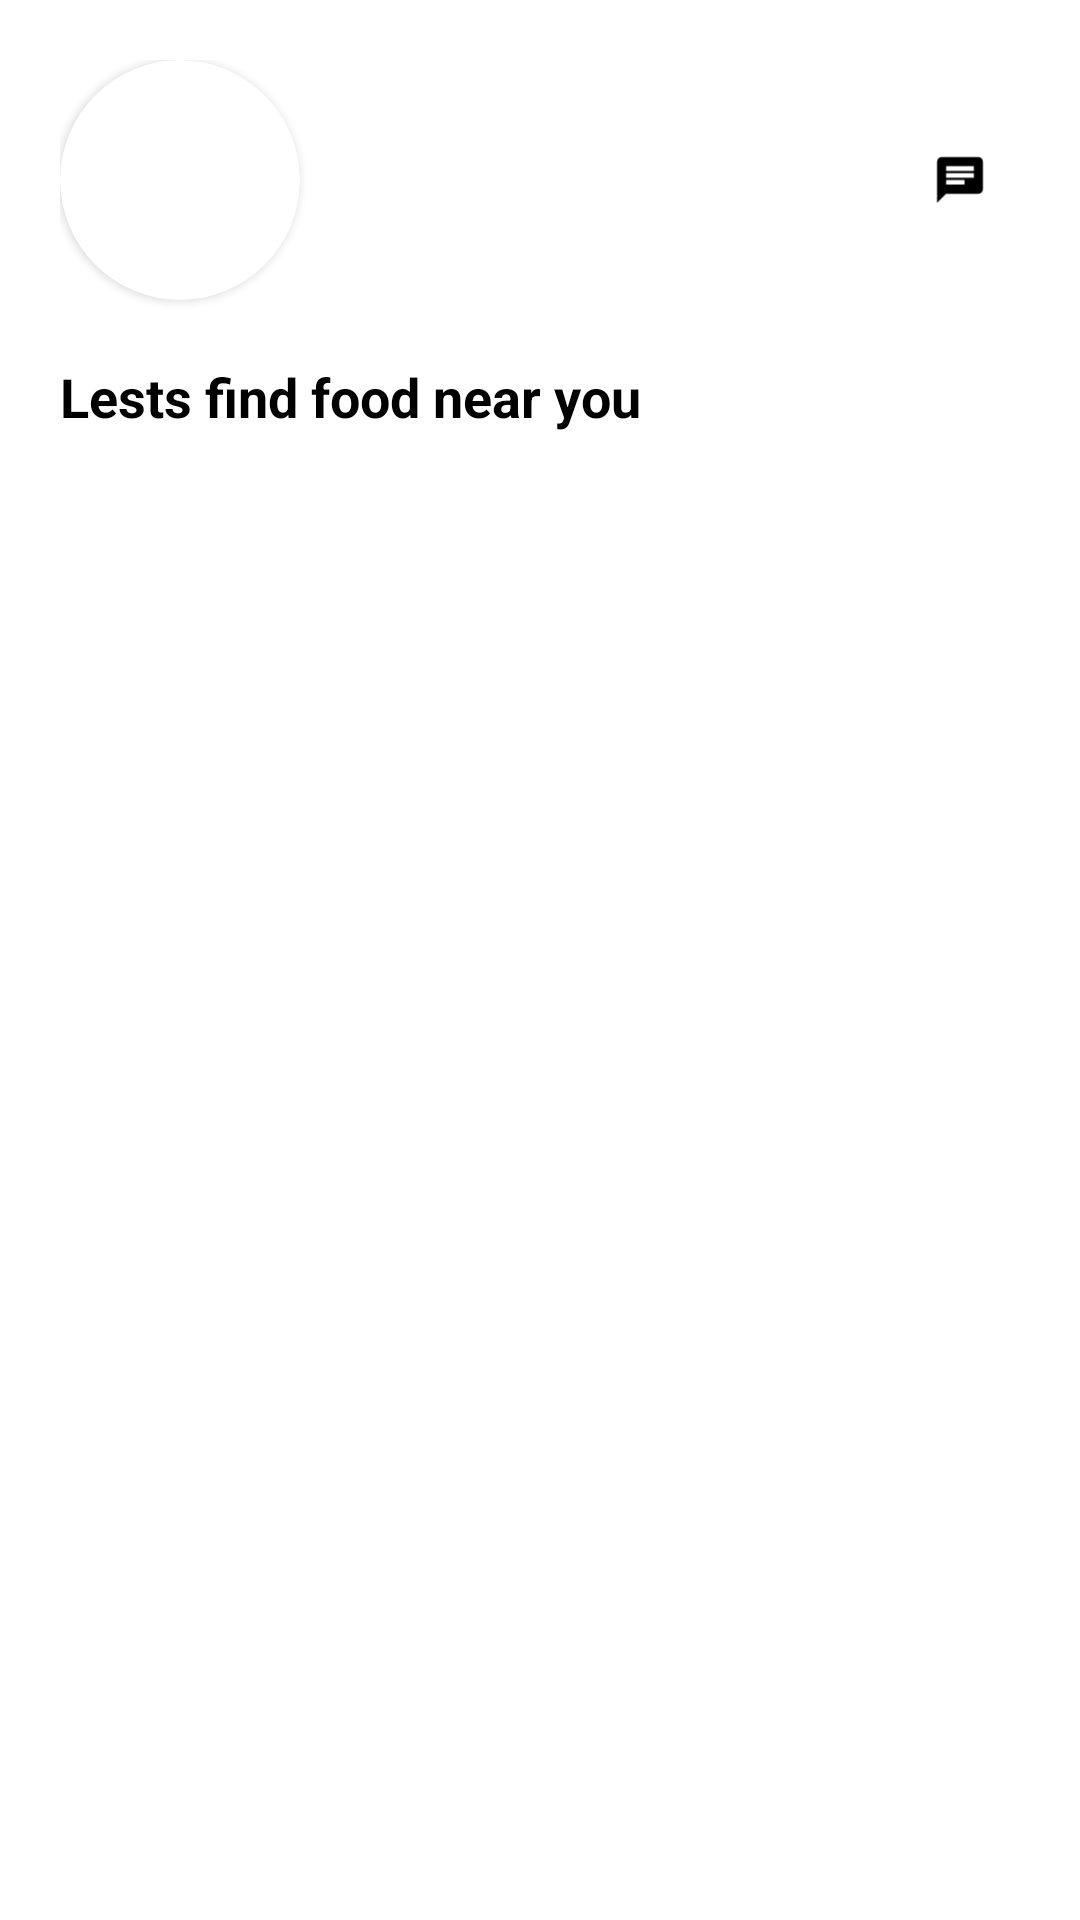

Write the Android layout XML for this screen, with the resource values it uses.
<!-- AndroidManifest.xml: application theme Theme.RelativeLayout_MRangga_XIIRPL -->
<!-- res/layout/activity_toolbar.xml -->
<?xml version="1.0" encoding="utf-8"?>
<FrameLayout xmlns:android="http://schemas.android.com/apk/res/android"
    android:layout_width="match_parent"
    android:layout_height="wrap_content"
    xmlns:app="http://schemas.android.com/apk/res-auto">
    <RelativeLayout
        android:layout_width="match_parent"
        android:layout_height="wrap_content"
        android:layout_marginVertical="20dp"
        android:layout_marginHorizontal="20dp">

        <RelativeLayout
            android:layout_width="match_parent"
            android:layout_height="wrap_content">
            <TextView
                android:layout_width="wrap_content"
                android:layout_height="wrap_content"
                android:text="Lests find food near you"
                android:textColor="@color/black"
                android:textSize="18dp"
                android:textStyle="bold"
                android:layout_below="@+id/q"
                android:layout_marginTop="20dp">

            </TextView>
            <androidx.cardview.widget.CardView
                android:id="@+id/q"
                android:layout_width="80dp"
                android:layout_height="80dp"
                app:cardCornerRadius="100dp">
                <ImageView
                    android:layout_width="100dp"
                    android:layout_height="120dp"
                    android:scaleType="centerCrop"
                    android:src="@mipmap/ayam">

                </ImageView>
            </androidx.cardview.widget.CardView>
            <ImageView
                android:layout_width="40dp"
                android:layout_height="40dp"
                android:src="@drawable/chat_foreground"
                android:layout_alignParentRight="true"
                android:layout_marginTop="20dp">

            </ImageView>
        </RelativeLayout>
    </RelativeLayout>
</FrameLayout>
<!-- resources referenced by this layout -->
<resources>
  <!-- drawable chat_foreground (drawable) -->
  <vector xmlns:android="http://schemas.android.com/apk/res/android"
      android:width="108dp"
      android:height="108dp"
      android:viewportWidth="24"
      android:viewportHeight="24"
      android:tint="#000000"
      android:autoMirrored="true">
    <group android:scaleX="0.4582"
        android:scaleY="0.4582"
        android:translateX="6.5016"
        android:translateY="6.5016">
      <path
          android:fillColor="@android:color/white"
          android:pathData="M20,2L4,2c-1.1,0 -1.99,0.9 -1.99,2L2,22l4,-4h14c1.1,0 2,-0.9 2,-2L22,4c0,-1.1 -0.9,-2 -2,-2zM6,9h12v2L6,11L6,9zM14,14L6,14v-2h8v2zM18,8L6,8L6,6h12v2z"/>
    </group>
  </vector>
  <!-- mipmap ayam (mipmap-anydpi-v26) -->
  <?xml version="1.0" encoding="utf-8"?>
  <adaptive-icon xmlns:android="http://schemas.android.com/apk/res/android">
      <background android:drawable="@drawable/ayam_background"/>
      <foreground android:drawable="@mipmap/ayam_foreground"/>
  </adaptive-icon>
  <style name="Theme.RelativeLayout_MRangga_XIIRPL" parent="Theme.MaterialComponents.DayNight.NoActionBar">
          
          <item name="colorPrimary">@color/purple_500</item>
          <item name="colorPrimaryVariant">@color/purple_700</item>
          <item name="colorOnPrimary">@color/white</item>
          
          <item name="colorSecondary">@color/teal_200</item>
          <item name="colorSecondaryVariant">@color/teal_700</item>
          <item name="colorOnSecondary">@color/black</item>
          
          <item name="android:statusBarColor">?attr/colorPrimaryVariant</item>
          
      </style>
  <!-- not gathered from this repository: default colours our renderer supplied (Android Studio template values) -->
  <color name="purple_500">#FF6200EE</color>
  <color name="purple_700">#FF3700B3</color>
  <color name="teal_200">#FF03DAC5</color>
  <color name="teal_700">#FF018786</color>
  <color name="black">#FF000000</color>
  <color name="white">#FFFFFFFF</color>
</resources>
